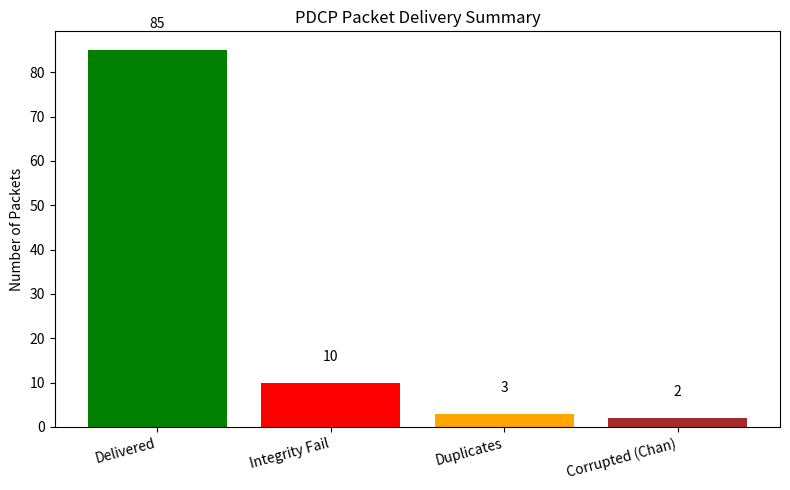

Generate this figure with matplotlib:
# pdcp_security_project/src/plotting_utils.py
import matplotlib
matplotlib.use('Agg') # Use non-interactive backend for server-side plotting
import matplotlib.pyplot as plt
import os
import time

def generate_summary_plot(stats, output_dir="static/plots"):
    """
    Generates a bar chart summarizing packet statistics.
    Saves the plot to a file and returns the file path.
    """
    if not stats:
        return None

    labels = []
    values = []

    if 'successful_deliveries' in stats:
        labels.append('Delivered')
        values.append(stats['successful_deliveries'])
    if 'discarded_integrity_failures' in stats:
        labels.append('Integrity Fail')
        values.append(stats['discarded_integrity_failures'])
    if 'discarded_duplicates' in stats:
        labels.append('Duplicates')
        values.append(stats['discarded_duplicates'])
    if 'discarded_channel_corruption' in stats: # Assuming this key might exist from PDCPReceiver
        labels.append('Corrupted (Chan)')
        values.append(stats['discarded_channel_corruption'])
    # Add other stats as needed

    if not labels: # No data to plot
        return None

    plt.figure(figsize=(8, 5))
    bars = plt.bar(labels, values, color=['green', 'red', 'orange', 'brown', 'grey'])
    plt.ylabel('Number of Packets')
    plt.title('PDCP Packet Delivery Summary')
    plt.xticks(rotation=15, ha="right") # Rotate labels if they overlap
    plt.tight_layout() # Adjust layout to prevent labels from being cut off

    # Add counts on top of bars
    for bar in bars:
        yval = bar.get_height()
        plt.text(bar.get_x() + bar.get_width()/2.0, yval + 0.05 * max(values, default=1), # Adjust offset
                 int(yval), va='bottom', ha='center')


    if not os.path.exists(output_dir):
        os.makedirs(output_dir)
    
    # Unique filename to avoid browser caching issues if plots are regenerated
    plot_filename = f"summary_plot_{int(time.time())}.png"
    plot_filepath = os.path.join(output_dir, plot_filename)
    
    try:
        plt.savefig(plot_filepath)
        plt.close() # Close the figure to free memory
        # Return the path relative to the 'static' folder for URL generation
        return os.path.join("plots", plot_filename) 
    except Exception as e:
        print(f"Error saving plot: {e}")
        plt.close()
        return None

if __name__ == '__main__':
    # Example Usage:
    mock_stats = {
        'successful_deliveries': 85,
        'discarded_integrity_failures': 10,
        'discarded_duplicates': 3,
        'discarded_channel_corruption': 2
    }
    # Create static/plots directory if it doesn't exist for the test
    if not os.path.exists("static/plots"):
        os.makedirs("static/plots")

    plot_url = generate_summary_plot(mock_stats)
    if plot_url:
        print(f"Plot generated and saved. Access it via: static/{plot_url}")
    else:
        print("Failed to generate plot.")
